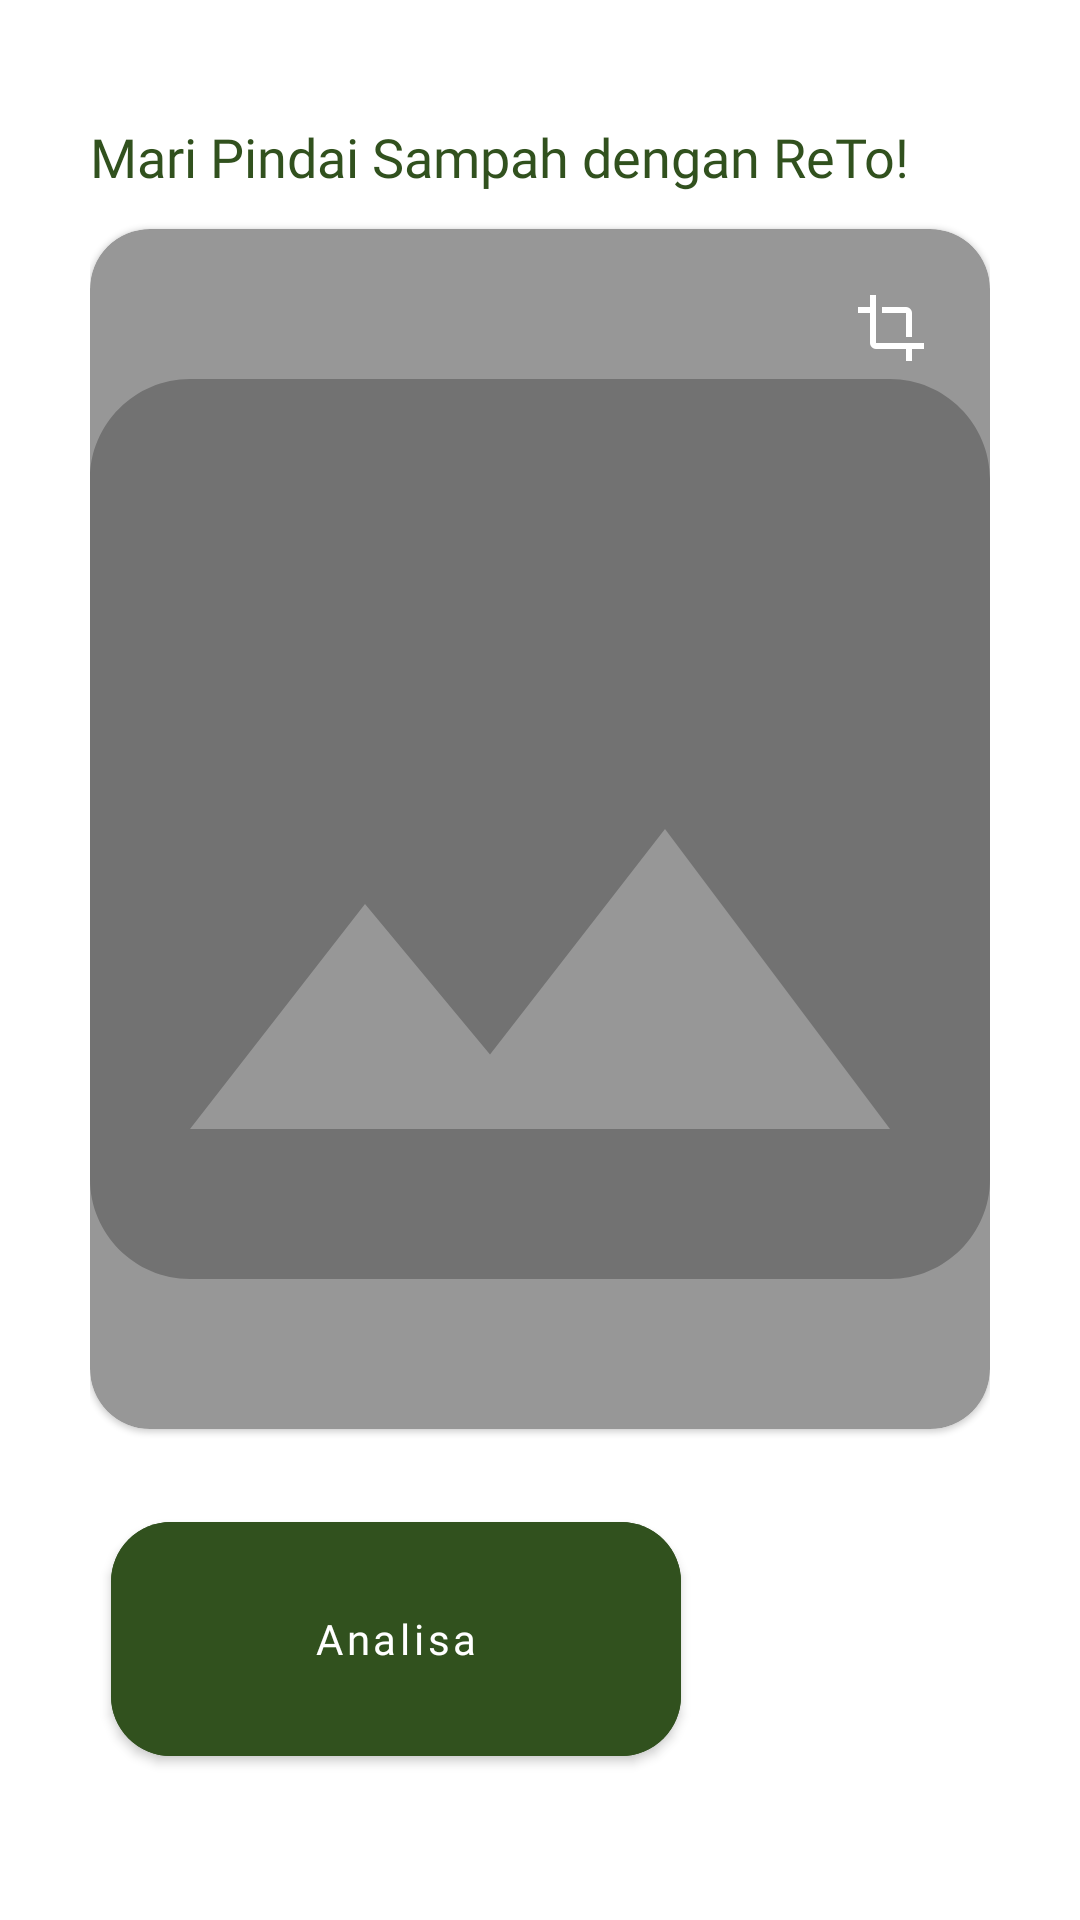

Produce the Android XML layout that renders to this screen, including the resource entries it uses.
<!-- AndroidManifest.xml: application theme AppTheme -->
<!-- res/layout/fragment_upload.xml -->
<?xml version="1.0" encoding="utf-8"?>
<androidx.constraintlayout.widget.ConstraintLayout xmlns:android="http://schemas.android.com/apk/res/android"
    xmlns:tools="http://schemas.android.com/tools"
    xmlns:app="http://schemas.android.com/apk/res-auto"
    android:layout_width="match_parent"
    android:layout_height="match_parent"
    android:padding="30dp"
    tools:context=".ui.scan.UploadFragment">

    
    <LinearLayout
        android:id="@+id/linearLayoutTitle"
        android:layout_width="match_parent"
        android:layout_height="wrap_content"
        android:orientation="horizontal"
        app:layout_constraintTop_toTopOf="parent"
        app:layout_constraintStart_toStartOf="parent"
        app:layout_constraintEnd_toEndOf="parent"
        android:layout_marginTop="10dp">

        <TextView
            android:id="@+id/tvTitle"
            android:layout_width="match_parent"
            android:layout_height="wrap_content"
            android:gravity="start"
            android:fontFamily="@font/poppins_semibold"
            android:text="@string/letsScan"
            android:textColor="@color/darkGreen"
            android:textSize="18sp" />
    </LinearLayout>

    
    <com.google.android.material.card.MaterialCardView
        android:id="@+id/cardPreview"
        android:layout_width="0dp"
        android:layout_height="400dp"
        android:layout_marginTop="12dp"
        android:layout_marginBottom="12dp"
        app:layout_constraintTop_toBottomOf="@id/linearLayoutTitle"
        app:layout_constraintStart_toStartOf="parent"
        app:layout_constraintEnd_toEndOf="parent"
        android:backgroundTint="@color/gray"
        app:strokeColor="@color/black"
        app:cardCornerRadius="20dp">

        <ImageView
            android:id="@+id/iv_preview"
            android:layout_width="match_parent"
            android:layout_height="match_parent"
            android:adjustViewBounds="true"
            android:contentDescription="@string/app_name"
            android:scaleType="centerCrop"
            app:srcCompat="@drawable/ic_image" />
    </com.google.android.material.card.MaterialCardView>

    
    <ImageButton
        android:id="@+id/btnCrop"
        android:layout_width="50dp"
        android:layout_height="50dp"
        android:layout_margin="8dp"
        android:background="@drawable/rounded_button"
        android:contentDescription="@string/cropImage"
        android:elevation="8dp"
        android:src="@drawable/ic_crop"
        app:tint="@color/white"
        app:layout_constraintTop_toTopOf="@id/cardPreview"
        app:layout_constraintEnd_toEndOf="@id/cardPreview" />

    
    <LinearLayout
        android:id="@+id/linearLayout"
        android:layout_width="match_parent"
        android:layout_height="wrap_content"
        android:gravity="center_horizontal"
        android:layout_marginTop="25dp"
        app:layout_constraintStart_toStartOf="parent"
        app:layout_constraintEnd_toEndOf="parent"
        app:layout_constraintTop_toBottomOf="@id/cardPreview">

        <com.google.android.material.button.MaterialButton
            android:id="@+id/analyzeButton"
            android:layout_width="190dp"
            android:layout_height="90dp"
            android:fontFamily="@font/poppins_semibold"
            android:backgroundTint="@color/darkGreen"
            android:textColor="@color/white"
            android:textSize="14sp"
            android:textAllCaps="false"
            android:text="@string/analyze"
            app:cornerRadius="20dp"
            app:layout_constraintStart_toStartOf="parent"
            app:layout_constraintTop_toBottomOf="@+id/cardPreview" />

        <ImageButton
            android:id="@+id/btnDelete"
            android:layout_width="80dp"
            android:layout_height="80dp"
            android:layout_marginStart="16dp"
            android:layout_gravity="center_vertical"
            android:backgroundTint="@color/red"
            android:contentDescription="@string/deleteImage"
            android:textAllCaps="false"
            android:background="@drawable/rounded_button"
            android:src="@drawable/ic_delete"
            app:tint="@color/white"
            app:layout_constraintEnd_toEndOf="parent"
            app:layout_constraintTop_toBottomOf="@+id/cardPreview" />
    </LinearLayout>

</androidx.constraintlayout.widget.ConstraintLayout>
<!-- resources referenced by this layout -->
<resources>
  <color name="black">#FF000000</color>
  <color name="darkGreen">#31511E</color>
  <color name="gray">#979797</color>
  <color name="red">#8B0000</color>
  <color name="white">#FFFFFFFF</color>
  <!-- drawable ic_crop (drawable) -->
  <vector xmlns:android="http://schemas.android.com/apk/res/android"
      android:width="24dp"
      android:height="24dp"
      android:viewportWidth="24"
      android:viewportHeight="24"
      android:tint="#000000">
  
      <path
          android:fillColor="@android:color/white"
          android:pathData="M17,23v-4H7q-0.825,0 -1.412,-0.587T5,17V7H1V5h4V1h2v16h16v2h-4v4zm0-8V7H9V5h8q0.825,0 1.413,0.588T19,7v8z" />
  
  </vector>
  <!-- drawable ic_image (drawable) -->
  <vector xmlns:android="http://schemas.android.com/apk/res/android" android:alpha="0.25" android:height="24dp" android:tint="#000000" android:viewportHeight="24" android:viewportWidth="24" android:width="24dp">
        
      <path android:fillColor="@android:color/white" android:pathData="M21,19V5c0,-1.1 -0.9,-2 -2,-2H5c-1.1,0 -2,0.9 -2,2v14c0,1.1 0.9,2 2,2h14c1.1,0 2,-0.9 2,-2zM8.5,13.5l2.5,3.01L14.5,12l4.5,6H5l3.5,-4.5z"/>
      
  </vector>
  <string name="analyze">Analisa</string>
  <string name="app_name">ReTo</string>
  <string name="cropImage">Image Crop</string>
  <string name="deleteImage">Delete Image</string>
  <string name="letsScan">Mari Pindai Sampah dengan ReTo!</string>
  <style name="AppTheme" parent="Theme.MaterialComponents.DayNight.DarkActionBar">
          
          <item name="colorPrimary">@color/black</item>
          <item name="android:windowBackground">@android:color/white</item>
      </style>
</resources>
